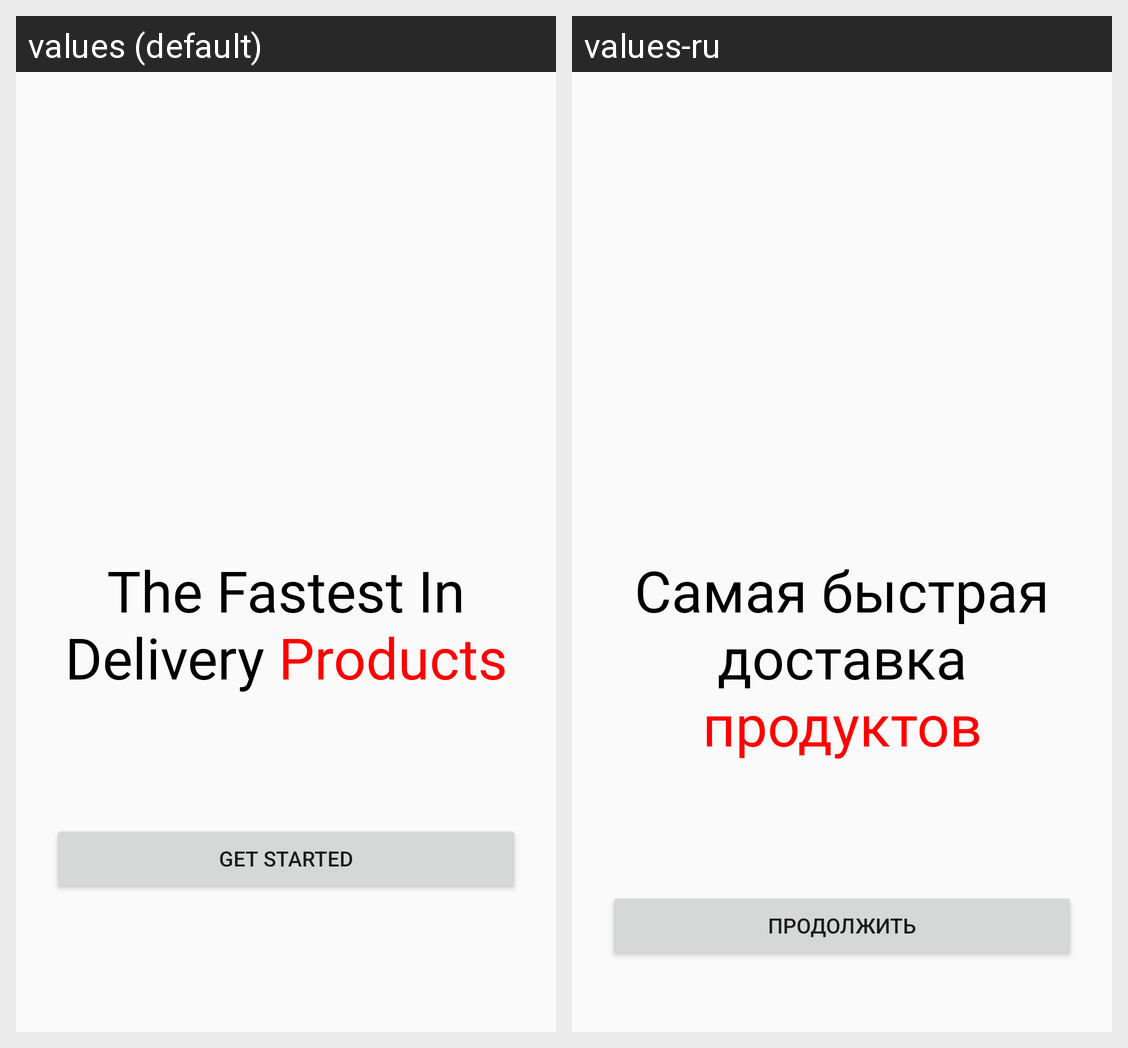

Strings drawn on this Android screen and how each of the app's shown locales translates them:
Android screen res/layout/fragment_splash.xml rendered under 2 locales, left to right: values (default), values-ru. Device: Nexus 5 (rendered at 1080×1920; each locale shown at half size, 540×960, under a caption strip naming it); theme Theme.FastestDelivery.
Strings drawn on this screen, with the default value and each locale's value (text and hints the layout hard-codes, and strings that could not be matched under every locale, appear in the picture but are not listed):

fragment_splash_title_text
  values: The Fastest In Delivery Products
  values-ru: Самая быстрая доставка продуктов

fragment_splash_button_continue_text
  values: Get Started
  values-ru: Продолжить
